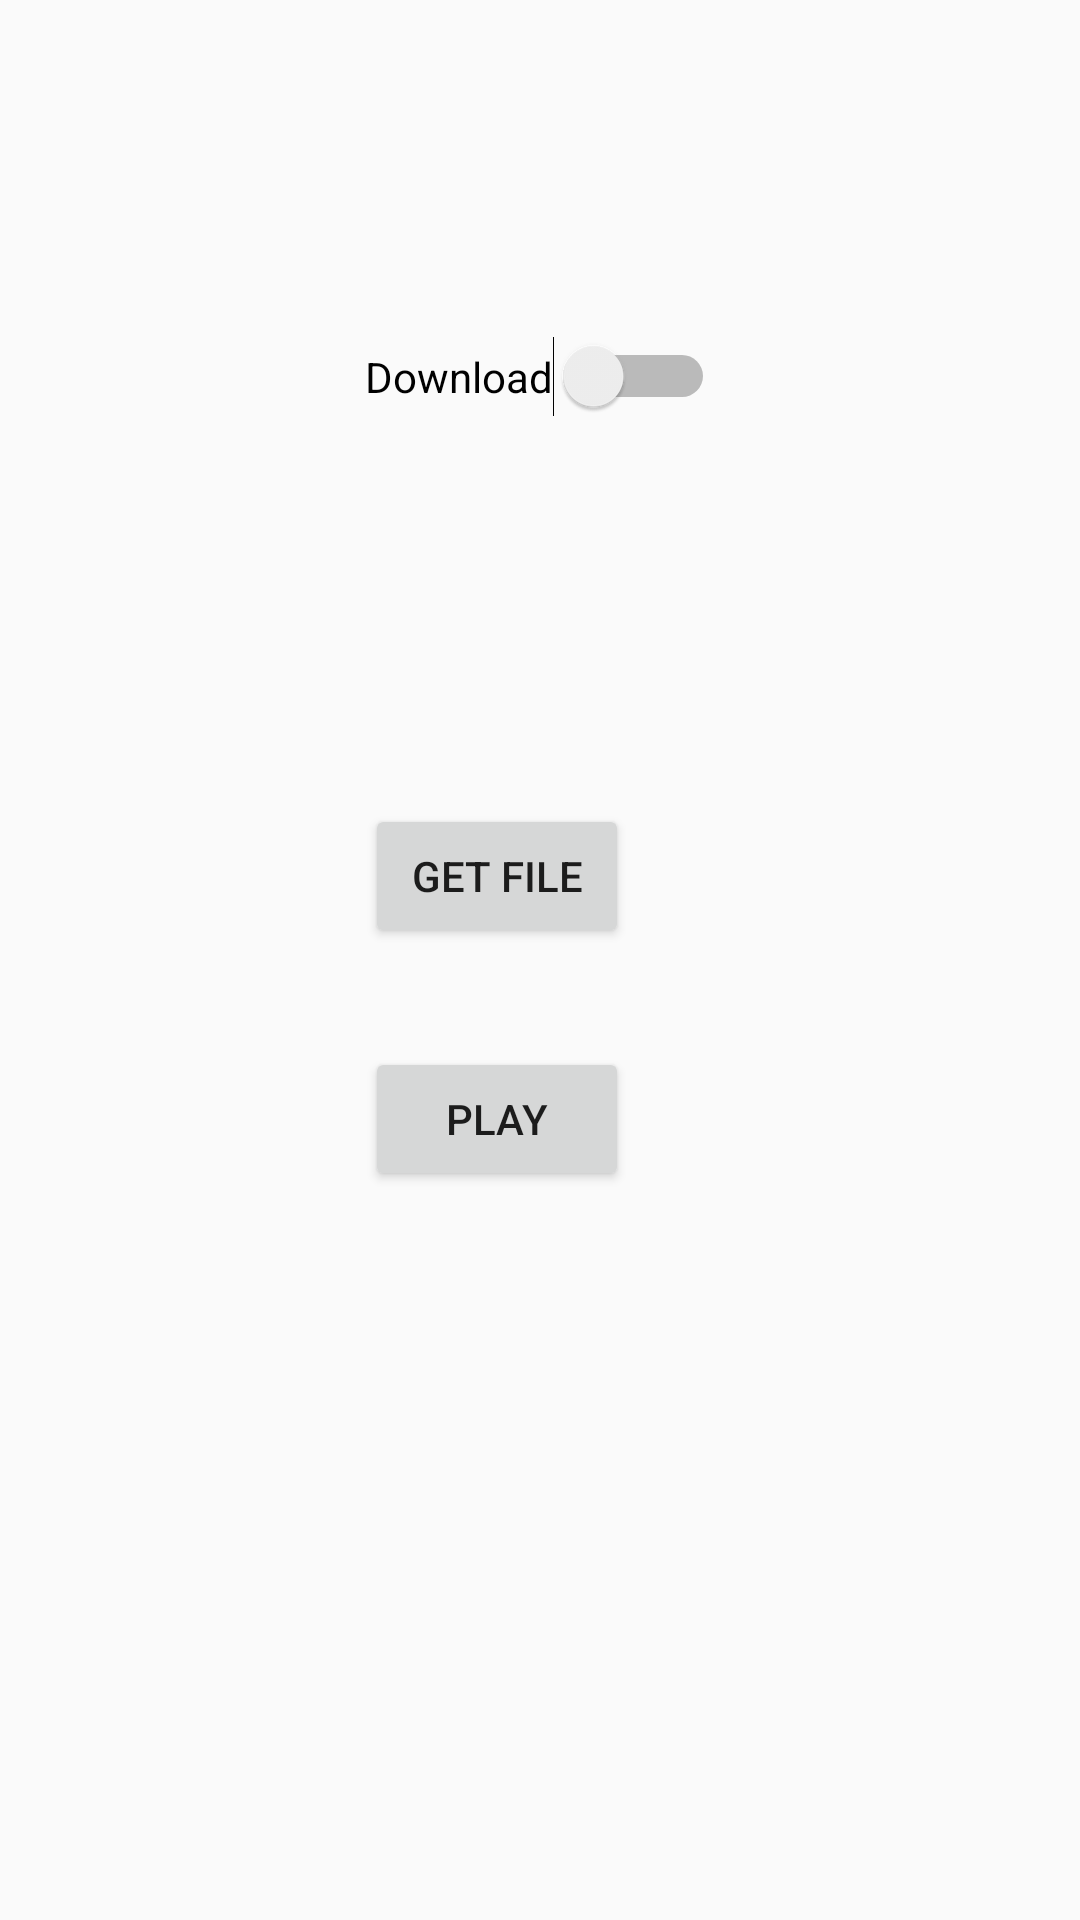

Here is an Android app screen rendered from its layout file. Give the layout XML and the strings, colors and styles it references.
<!-- AndroidManifest.xml: application theme AppTheme -->
<!-- res/layout/activity_demo_download.xml -->
<?xml version="1.0" encoding="utf-8"?>
<RelativeLayout xmlns:android="http://schemas.android.com/apk/res/android"
    xmlns:tools="http://schemas.android.com/tools"
    android:id="@+id/activity_demo_download"
    android:layout_width="match_parent"
    android:layout_height="match_parent"
    android:paddingBottom="@dimen/activity_vertical_margin"
    android:paddingLeft="@dimen/activity_horizontal_margin"
    android:paddingRight="@dimen/activity_horizontal_margin"
    android:paddingTop="@dimen/activity_vertical_margin"
    tools:context="com.syntones.syntones_mobile.DemoDownload">

    <Switch
        android:text="Download"
        android:layout_width="wrap_content"
        android:layout_height="wrap_content"
        android:layout_alignParentTop="true"
        android:layout_centerHorizontal="true"
        android:layout_marginTop="112dp"
        android:id="@+id/swDownload" />

    <Button
        android:text="Get File"
        android:layout_width="wrap_content"
        android:layout_height="wrap_content"
        android:layout_below="@+id/swDownload"
        android:layout_alignLeft="@+id/swDownload"
        android:layout_alignStart="@+id/swDownload"
        android:layout_marginTop="129dp"
        android:id="@+id/btnGetFile" />

    <Button
        android:text="Play"
        android:layout_width="wrap_content"
        android:layout_height="wrap_content"
        android:layout_below="@+id/btnGetFile"
        android:layout_alignRight="@+id/btnGetFile"
        android:layout_alignEnd="@+id/btnGetFile"
        android:layout_marginTop="33dp"
        android:id="@+id/btnPlayOffline" />
</RelativeLayout>
<!-- resources referenced by this layout -->
<resources>
  <style name="AppTheme" parent="Theme.AppCompat.Light.DarkActionBar">
          
          <item name="colorPrimary">@color/colorPrimary</item>
          <item name="colorPrimaryDark">@color/colorPrimaryDark</item>
          <item name="colorAccent">@color/colorAccent</item>
      </style>
  <color name="colorPrimary">#1c1c1c</color>
  <color name="colorPrimaryDark">#262626</color>
  <color name="colorAccent">#6ACA6B</color>
</resources>
